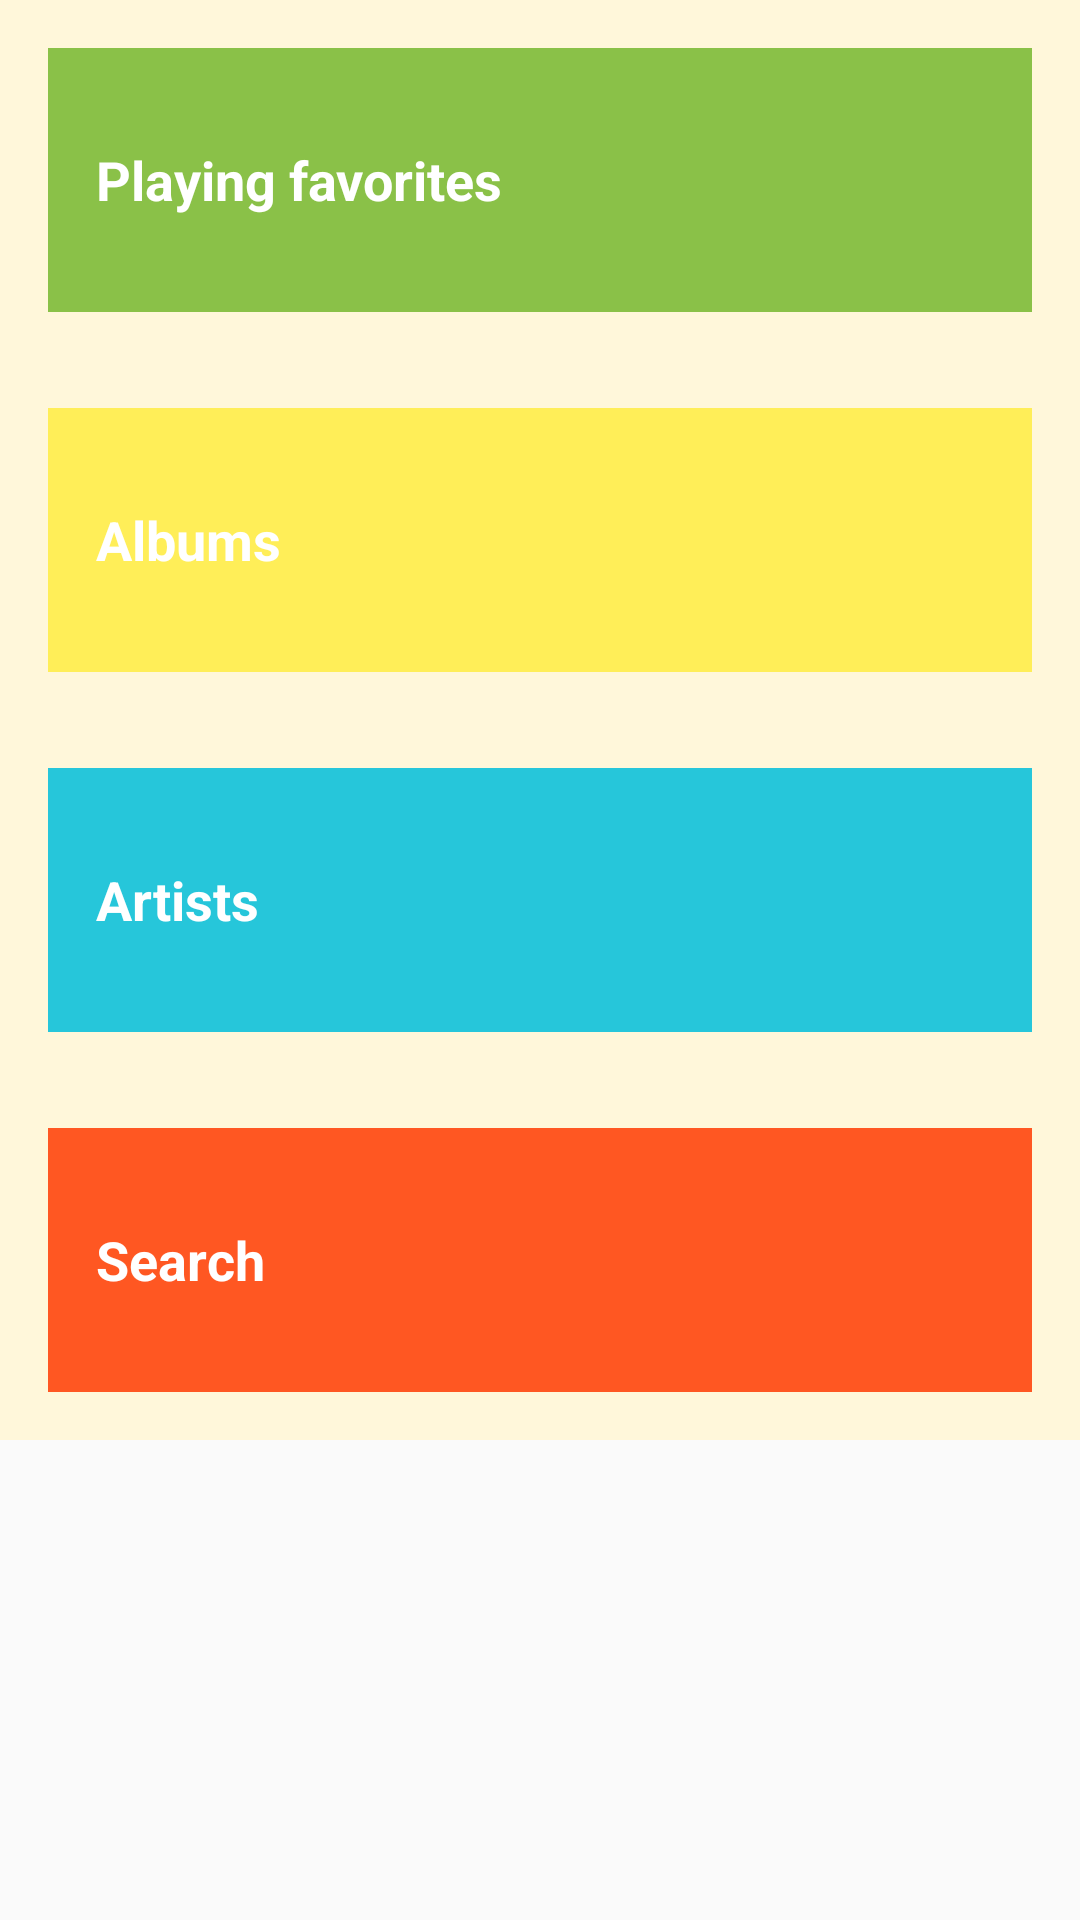

Write the Android layout XML for this screen, with the resource values it uses.
<!-- AndroidManifest.xml: application theme AppTheme -->
<!-- res/layout/activity_main.xml -->
<?xml version="1.0" encoding="utf-8"?>
<ScrollView xmlns:android="http://schemas.android.com/apk/res/android"
    android:layout_width="match_parent"
    android:layout_height="match_parent">

    <LinearLayout xmlns:tools="http://schemas.android.com/tools"
        android:layout_width="match_parent"
        android:layout_height="wrap_content"
        android:background="@color/tan_background"
        android:orientation="vertical"
        tools:context="com.example.android.musicalstructureapp.MainActivity">

        <TextView
            android:id="@+id/favorites"
            style="@style/CategoryStyle"
            android:background="@color/category_favorites"
            android:text="@string/category_favorites" />

        <TextView
            android:id="@+id/albums"
            style="@style/CategoryStyle"
            android:background="@color/category_albums"
            android:text="@string/category_albums" />

        <TextView
            android:id="@+id/artists"
            style="@style/CategoryStyle"
            android:background="@color/category_artists"
            android:text="@string/category_artists" />

        <TextView
            android:id="@+id/search"
            style="@style/CategoryStyle"
            android:background="@color/category_search"
            android:text="@string/category_search" />

    </LinearLayout>
</ScrollView>
<!-- resources referenced by this layout -->
<resources>
  <color name="category_albums">#ffee58</color>
  <color name="category_artists">#26c6da</color>
  <color name="category_favorites">#8ac148</color>
  <color name="category_search">#ff5722</color>
  <color name="tan_background">#FFF7DA</color>
  <string name="category_albums">Albums</string>
  <string name="category_artists">Artists</string>
  <string name="category_favorites">Playing favorites</string>
  <string name="category_search">Search</string>
  <style name="CategoryStyle">
          <item name="android:layout_width">match_parent</item>
          <item name="android:layout_height">@dimen/list_item_height</item>
          <item name="android:gravity">center_vertical</item>
          <item name="android:padding">16dp</item>
          <item name="android:layout_margin">16dp</item>
          <item name="android:textColor">@android:color/white</item>
          <item name="android:textStyle">bold</item>
          <item name="android:textAppearance">?android:textAppearanceMedium</item>
      </style>
  <style name="AppTheme" parent="Theme.AppCompat.Light.DarkActionBar">
          <item name="colorPrimary">@color/primary_color</item>
          <item name="colorPrimaryDark">@color/primary_dark_color</item>
      </style>
  <dimen name="list_item_height">88dp</dimen>
  <color name="primary_color">#4A312A</color>
  <color name="primary_dark_color">#2F1D1A</color>
</resources>
